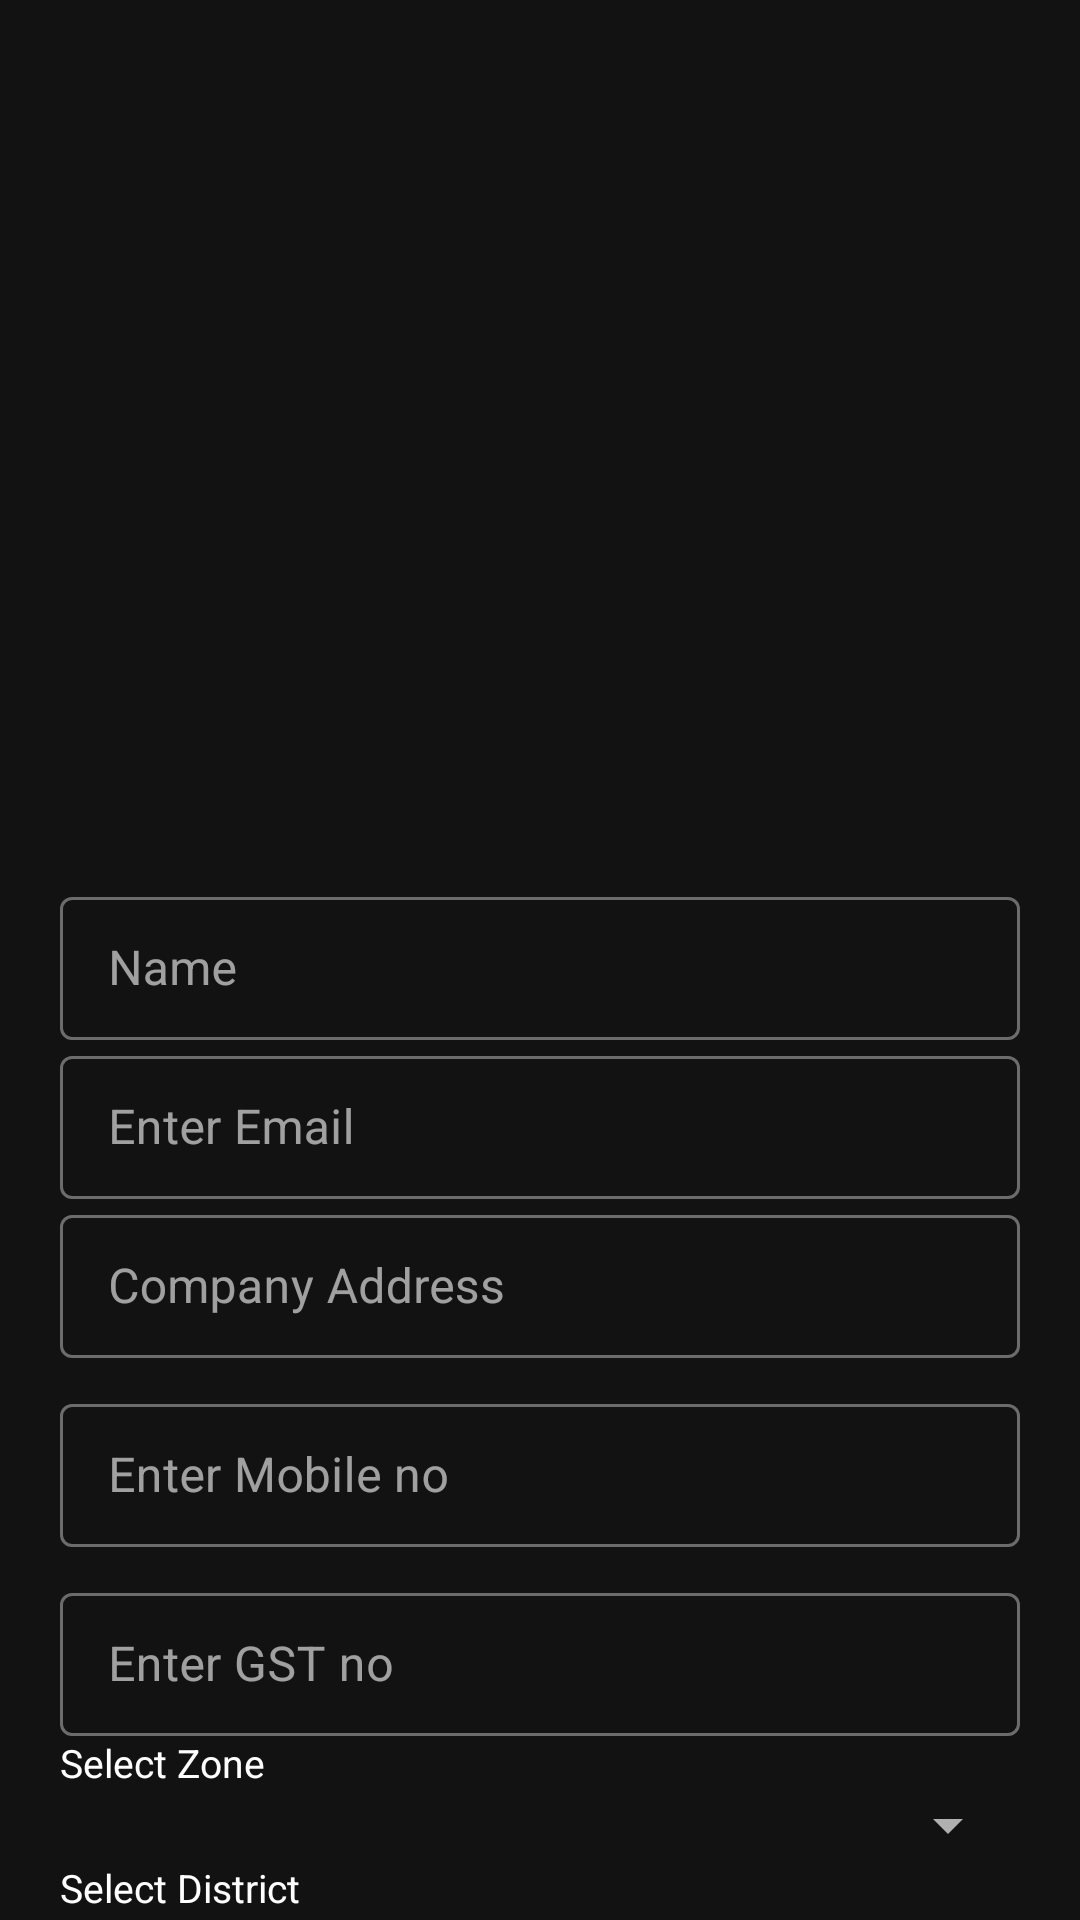

Android layout source for this screen:
<!-- AndroidManifest.xml: application theme AppTheme -->
<!-- res/layout/buyer_registration_form.xml -->
<?xml version="1.0" encoding="utf-8"?>
<layout>

    <androidx.constraintlayout.widget.ConstraintLayout xmlns:android="http://schemas.android.com/apk/res/android"
        xmlns:app="http://schemas.android.com/apk/res-auto"
        xmlns:tools="http://schemas.android.com/tools"
        android:id="@+id/main"
        android:layout_width="match_parent"
        android:layout_height="match_parent"
        tools:context=".ui.view.LoginActivity">

        <androidx.constraintlayout.widget.ConstraintLayout
            android:layout_width="match_parent"
            android:layout_height="match_parent"
            android:layout_marginHorizontal="20dp">


            <com.google.android.material.textfield.TextInputLayout
                android:id="@+id/text_input_username"
                style="@style/Widget.MaterialComponents.TextInputLayout.OutlinedBox.Dense"
                android:layout_width="match_parent"
                android:layout_height="wrap_content"
                android:hint="Name"
                app:layout_constraintBottom_toBottomOf="parent"
                app:layout_constraintLeft_toLeftOf="parent"
                app:layout_constraintStart_toStartOf="parent"
                app:layout_constraintTop_toTopOf="parent">

                <com.google.android.material.textfield.TextInputEditText
                    android:layout_width="match_parent"
                    android:layout_height="wrap_content" />

            </com.google.android.material.textfield.TextInputLayout>

            <com.google.android.material.textfield.TextInputLayout
                android:id="@+id/text_input_email"
                style="@style/Widget.MaterialComponents.TextInputLayout.OutlinedBox.Dense"
                android:layout_width="match_parent"
                android:layout_height="wrap_content"
                android:hint="Enter Email"
                app:layout_constraintLeft_toLeftOf="parent"
                app:layout_constraintStart_toStartOf="parent"
                app:layout_constraintTop_toBottomOf="@+id/text_input_username">

                <com.google.android.material.textfield.TextInputEditText
                    android:layout_width="match_parent"
                    android:layout_height="wrap_content" />

            </com.google.android.material.textfield.TextInputLayout>

            <com.google.android.material.textfield.TextInputLayout
                android:id="@+id/text_input_address"
                style="@style/Widget.MaterialComponents.TextInputLayout.OutlinedBox.Dense"
                android:layout_width="match_parent"
                android:layout_height="wrap_content"
                android:hint="Company Address"
                app:layout_constraintLeft_toLeftOf="parent"
                app:layout_constraintStart_toStartOf="parent"
                app:layout_constraintTop_toBottomOf="@+id/text_input_email">

                <com.google.android.material.textfield.TextInputEditText
                    android:layout_width="match_parent"
                    android:layout_height="wrap_content" />

            </com.google.android.material.textfield.TextInputLayout>


            <com.google.android.material.textfield.TextInputLayout
                android:id="@+id/text_input_mob"
                style="@style/Widget.MaterialComponents.TextInputLayout.OutlinedBox.Dense"
                android:layout_width="match_parent"
                android:layout_height="wrap_content"
                android:layout_marginTop="10dp"
                android:hint="Enter Mobile no"
                app:layout_constraintLeft_toLeftOf="parent"
                app:layout_constraintRight_toRightOf="parent"
                app:layout_constraintTop_toBottomOf="@+id/text_input_address">

                <com.google.android.material.textfield.TextInputEditText
                    android:layout_width="match_parent"
                    android:layout_height="wrap_content"
                    android:inputType="number"
                    android:maxLength="10" />

            </com.google.android.material.textfield.TextInputLayout>

            <com.google.android.material.textfield.TextInputLayout
                android:id="@+id/text_input_gst"
                style="@style/Widget.MaterialComponents.TextInputLayout.OutlinedBox.Dense"
                android:layout_width="match_parent"
                android:layout_height="wrap_content"
                android:layout_marginTop="10dp"
                android:hint="Enter GST no"
                app:layout_constraintLeft_toLeftOf="parent"
                app:layout_constraintRight_toRightOf="parent"
                app:layout_constraintTop_toBottomOf="@+id/text_input_mob">

                <com.google.android.material.textfield.TextInputEditText
                    android:layout_width="match_parent"
                    android:layout_height="wrap_content"
                    android:inputType="number"
                    android:maxLength="10" />

            </com.google.android.material.textfield.TextInputLayout>

            <TextView
                android:id="@+id/text_select_zone"
                android:layout_width="match_parent"
                android:layout_height="wrap_content"
                android:text="Select Zone"
                android:textColor="@color/black"
                android:textSize="13dp"
                app:layout_constraintLeft_toLeftOf="parent"
                app:layout_constraintRight_toRightOf="parent"
                app:layout_constraintTop_toBottomOf="@+id/text_input_gst" />

            <Spinner
                android:id="@+id/spinner_zone"
                android:layout_width="match_parent"
                android:layout_height="wrap_content"
                app:layout_constraintLeft_toLeftOf="parent"
                app:layout_constraintRight_toRightOf="parent"
                app:layout_constraintTop_toBottomOf="@+id/text_select_zone" />

            <TextView
                android:id="@+id/text_select_district"
                android:layout_width="match_parent"
                android:layout_height="wrap_content"
                android:text="Select District"
                android:textColor="@color/black"
                android:textSize="13dp"
                app:layout_constraintLeft_toLeftOf="parent"
                app:layout_constraintRight_toRightOf="parent"
                app:layout_constraintTop_toBottomOf="@+id/spinner_zone" />

            <Spinner
                android:id="@+id/spinner_district"
                android:layout_width="match_parent"
                android:layout_height="wrap_content"
                app:layout_constraintLeft_toLeftOf="parent"
                app:layout_constraintRight_toRightOf="parent"
                app:layout_constraintTop_toBottomOf="@+id/text_select_district" />

            <Button
                android:id="@+id/btn_register"
                android:layout_width="wrap_content"
                android:layout_height="wrap_content"
                android:layout_marginTop="20dp"
                android:gravity="center"
                android:text="Register"
                app:layout_constraintLeft_toLeftOf="@+id/spinner_district"
                app:layout_constraintRight_toRightOf="@+id/spinner_district"
                app:layout_constraintTop_toBottomOf="@+id/spinner_district" />
        </androidx.constraintlayout.widget.ConstraintLayout>
    </androidx.constraintlayout.widget.ConstraintLayout>
</layout>
<!-- resources referenced by this layout -->
<resources>
  <color name="black">#FFFFFFFF</color>
  <style name="AppTheme" parent="Theme.MaterialComponents.DayNight.NoActionBar">
          
          <item name="colorPrimary">@color/purple_500</item>
          <item name="colorPrimaryVariant">@color/purple_700</item>
          <item name="colorOnPrimary">@color/white</item>
          
          <item name="colorSecondary">@color/teal_200</item>
          <item name="colorSecondaryVariant">@color/teal_700</item>
          <item name="colorOnSecondary">@color/black</item>
          
          <item name="android:windowBackground">@color/background</item>
          <item name="colorSurface">@color/background</item>
          <item name="colorOnSurface">@color/black</item>
          <item name="colorOnBackground">@color/black</item>
          
          <item name="android:textColorPrimary">@color/black</item>
          <item name="android:textColorSecondary">@color/grey_700</item>
          <item name="textAppearanceBody1">@style/TextAppearance.MaterialComponents.Body1</item>
          
          <item name="android:statusBarColor">?attr/colorPrimaryVariant</item>
          
          <item name="windowActionBar">false</item>
          <item name="windowNoTitle">true</item>
      </style>
  <color name="purple_500">#FF6200EE</color>
  <color name="purple_700">#FF3700B3</color>
  <color name="white">#FFFFFFFF</color>
  <color name="teal_200">#FF03DAC5</color>
  <color name="teal_700">#FF018786</color>
  <color name="background">#FF121212</color>
  <color name="grey_700">#FFB0B0B0</color>
</resources>
